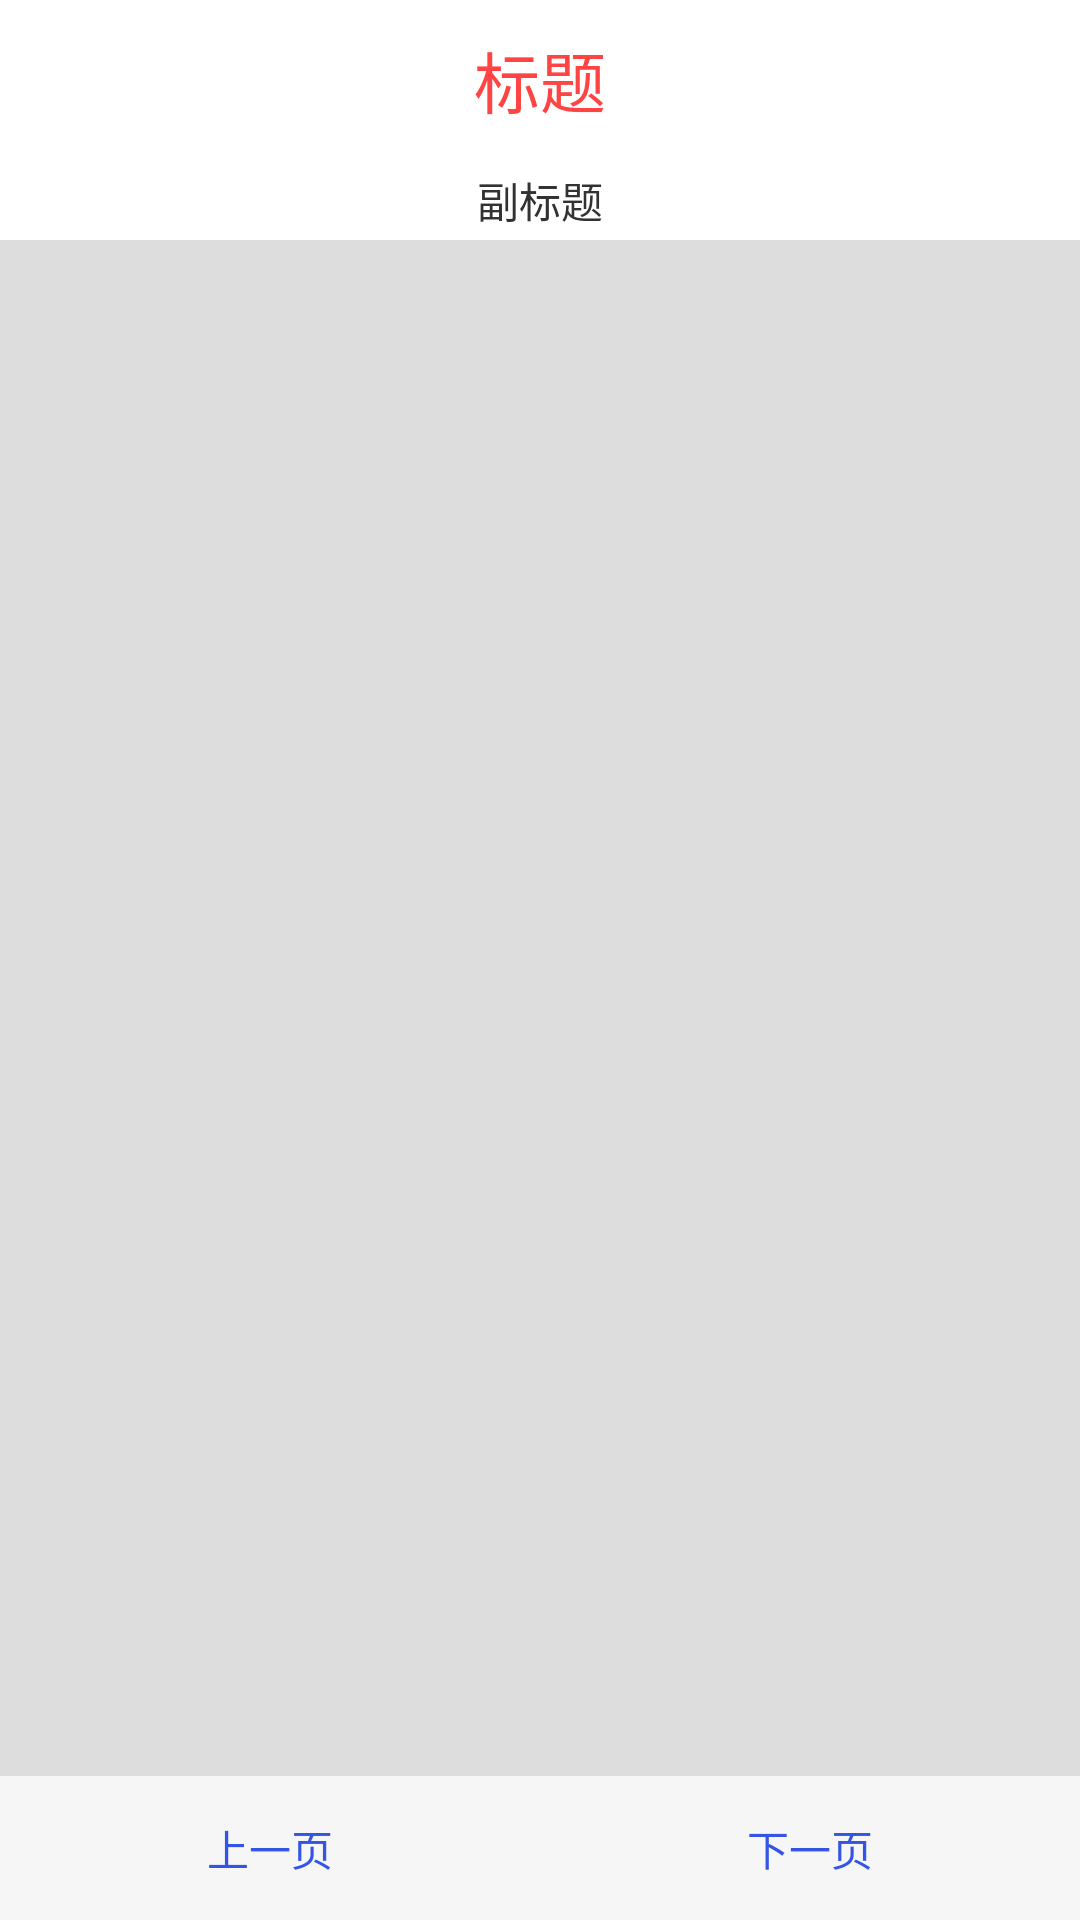

Layout XML and referenced resources for this Android screen:
<!-- AndroidManifest.xml: application theme AppTheme -->
<!-- res/layout/activity_detail.xml -->
<?xml version="1.0" encoding="utf-8"?>

<RelativeLayout xmlns:android="http://schemas.android.com/apk/res/android"
    android:layout_width="match_parent"
    android:layout_height="match_parent"
    android:background="@color/gray"
    android:orientation="vertical" >
    <LinearLayout
        android:layout_width="match_parent"
        android:layout_height="match_parent"
        android:orientation="vertical" >
        <LinearLayout
            android:layout_width="match_parent"
            android:layout_height="80dp"
            android:background="#ffff"
            android:orientation="vertical" >
            <TextView
                android:id="@+id/txv_title_in_detail"
                android:layout_width="match_parent"
                android:layout_height="0dp"
                android:layout_weight="2"
                android:gravity="center"
                android:text="标题"
                android:textColor="@color/welcome_red"
                android:textSize="22sp" />
            <TextView
                android:id="@+id/txv_subtitle_in_detail"
                android:layout_width="match_parent"
                android:layout_height="0dp"
                android:layout_weight="1"
                android:gravity="center"
                android:text="副标题" />
        </LinearLayout>
        <ListView
            android:id="@+id/lsv_detail"
            android:layout_width="match_parent"
            android:layout_height="match_parent"
            android:footerDividersEnabled="false" >
        </ListView>
    </LinearLayout>
    <FrameLayout
        android:id="@+id/frl_button_group"
        android:layout_width="match_parent"
        android:layout_height="48dp"
        android:layout_alignParentBottom="true"
        android:orientation="horizontal" >
        <LinearLayout
            android:layout_width="match_parent"
            android:layout_height="match_parent"
            android:background="#bfff" >
            <Button
                android:id="@+id/btn_prev_page"
                android:layout_width="0dp"
                android:layout_height="match_parent"
                android:layout_weight="1"
                android:background="@drawable/btnselector_flat_blue"
                android:text="上一页"
                android:textColor="@color/holo_blue" />
            <Button
                android:id="@+id/btn_next_page"
                android:layout_width="0dp"
                android:layout_height="match_parent"
                android:layout_weight="1"
                android:background="@drawable/btnselector_flat_blue"
                android:text="下一页"
                android:textColor="@color/holo_blue" />
        </LinearLayout>
    </FrameLayout>
</RelativeLayout>
<!-- resources referenced by this layout -->
<resources>
  <color name="gray">#dddddd</color>
  <color name="holo_blue">#3354e5</color>
  <color name="welcome_red">#ff4444</color>
  <!-- drawable btnselector_flat_blue (drawable) -->
  <?xml version="1.0" encoding="utf-8"?>
  
  <selector xmlns:android="http://schemas.android.com/apk/res/android" >
      <item android:drawable="@drawable/colordraw_transparency" android:state_pressed="false"></item>
      <item android:drawable="@drawable/colordraw_hologreen" android:state_pressed="true"></item>
      <item android:drawable="@drawable/colordraw_transparency" android:state_window_focused="false"></item>
  </selector>
  <style name="AppTheme" parent="AppBaseTheme"> 
      </style>
  <!-- drawable colordraw_transparency (drawable) -->
  <?xml version="1.0" encoding="utf-8"?>
  
  <color xmlns:android="http://schemas.android.com/apk/res/android"
      android:color="#00000000" >
  </color>
  <!-- drawable colordraw_hologreen (drawable) -->
  <?xml version="1.0" encoding="utf-8"?>
  
  <color xmlns:android="http://schemas.android.com/apk/res/android"
      android:color="#77ffbb33" >
  </color>
  <style name="AppBaseTheme" parent="android:Theme.Light" />
</resources>
